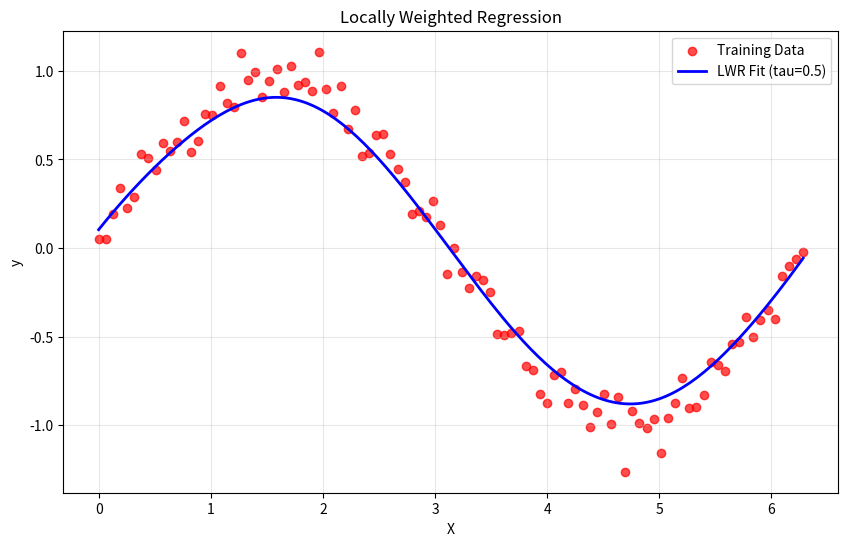

Source code (Python):
import numpy as np
import matplotlib.pyplot as plt

def locally_weighted_regression(x, X, y, tau):
    w = np.exp(-np.sum((X - x)**2, axis=1) / (2 * tau**2)) #gaussian kernel
    W = np.diag(w)
    theta = np.linalg.pinv(X.T @ W @ X) @ X.T @ W @ y
    return x @ theta

# Data
np.random.seed(42)
X = np.linspace(0, 2 * np.pi, 100)
y = np.sin(X) + 0.1 * np.random.randn(100)
X_bias = np.c_[np.ones(X.shape), X]

# Prediction
x_test = np.linspace(0, 2 * np.pi, 200)
x_test_bias = np.c_[np.ones(x_test.shape), x_test]
tau = 0.5
y_pred = np.array([locally_weighted_regression(xi, X_bias, y, tau) for xi in x_test_bias])

# Plotting
plt.figure(figsize=(10, 6))
plt.scatter(X, y, color='red', label='Training Data', alpha=0.7)
plt.plot(x_test, y_pred, color='blue', label=f'LWR Fit (tau={tau})', linewidth=2)
plt.xlabel('X')
plt.ylabel('y')
plt.title('Locally Weighted Regression')
plt.legend()
plt.grid(alpha=0.3)
plt.show()